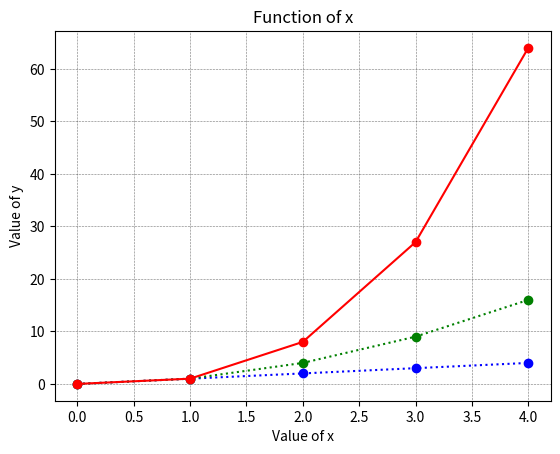

Here is the Python script that generated this plot:
# program called plottask.py that displays a plot of 
# the functions f(x)=x, g(x)=x2 and h(x)=x3 in the range [0, 4] on the one set of axes.

# Author: Eva Czeyda-Pommersheim

import numpy as np
import matplotlib.pyplot as plt

xpoints = np.array(range(0, 5))
fx = xpoints
gx = xpoints ** 2
hx = xpoints ** 3
plt.plot(xpoints, fx, 'o:b')
plt.plot(xpoints, gx, 'o:g')
plt.plot(xpoints, hx, 'o-r')

plt.title("Function of x")
plt.xlabel("Value of x")
plt.ylabel("Value of y")

plt.grid(color = 'black', linestyle = ':', linewidth = '0.4')

plt.show()